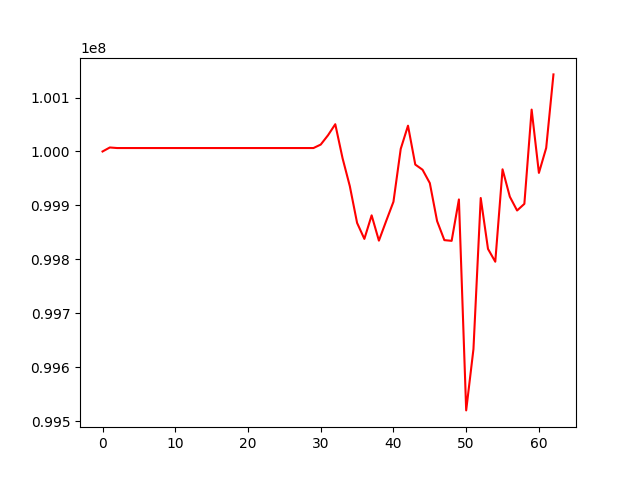

Values plotted in this chart, from the file beside it:
, 0
0, 100000000
1, 100007412
2, 100006374
3, 100006374
4, 100006374
5, 100006374
6, 100006374
7, 100006374
8, 100006374
9, 100006374
10, 100006374
11, 100006374
12, 100006374
13, 100006374
14, 100006374
15, 100006374
16, 100006374
17, 100006374
18, 100006374
19, 100006374
20, 100006374
21, 100006374
22, 100006374
23, 100006374
24, 100006374
25, 100006374
26, 100006374
27, 100006374
28, 100006374
29, 100006374
30, 100012810
31, 100030046
32, 100050523
33, 99987615
34, 99935769
35, 99867604
36, 99838018
37, 99881640
38, 99834775
39, 99871197
40, 99906848
41, 100004805
42, 100047793
43, 99975759
44, 99966157
45, 99941403
46, 99871053
47, 99835719
48, 99834409
49, 99911124
50, 99520182
51, 99633779
52, 99913808
53, 99819433
54, 99795712
55, 99966925
56, 99916239
57, 99890611
58, 99902916
59, 100077615
... 3 more rows
